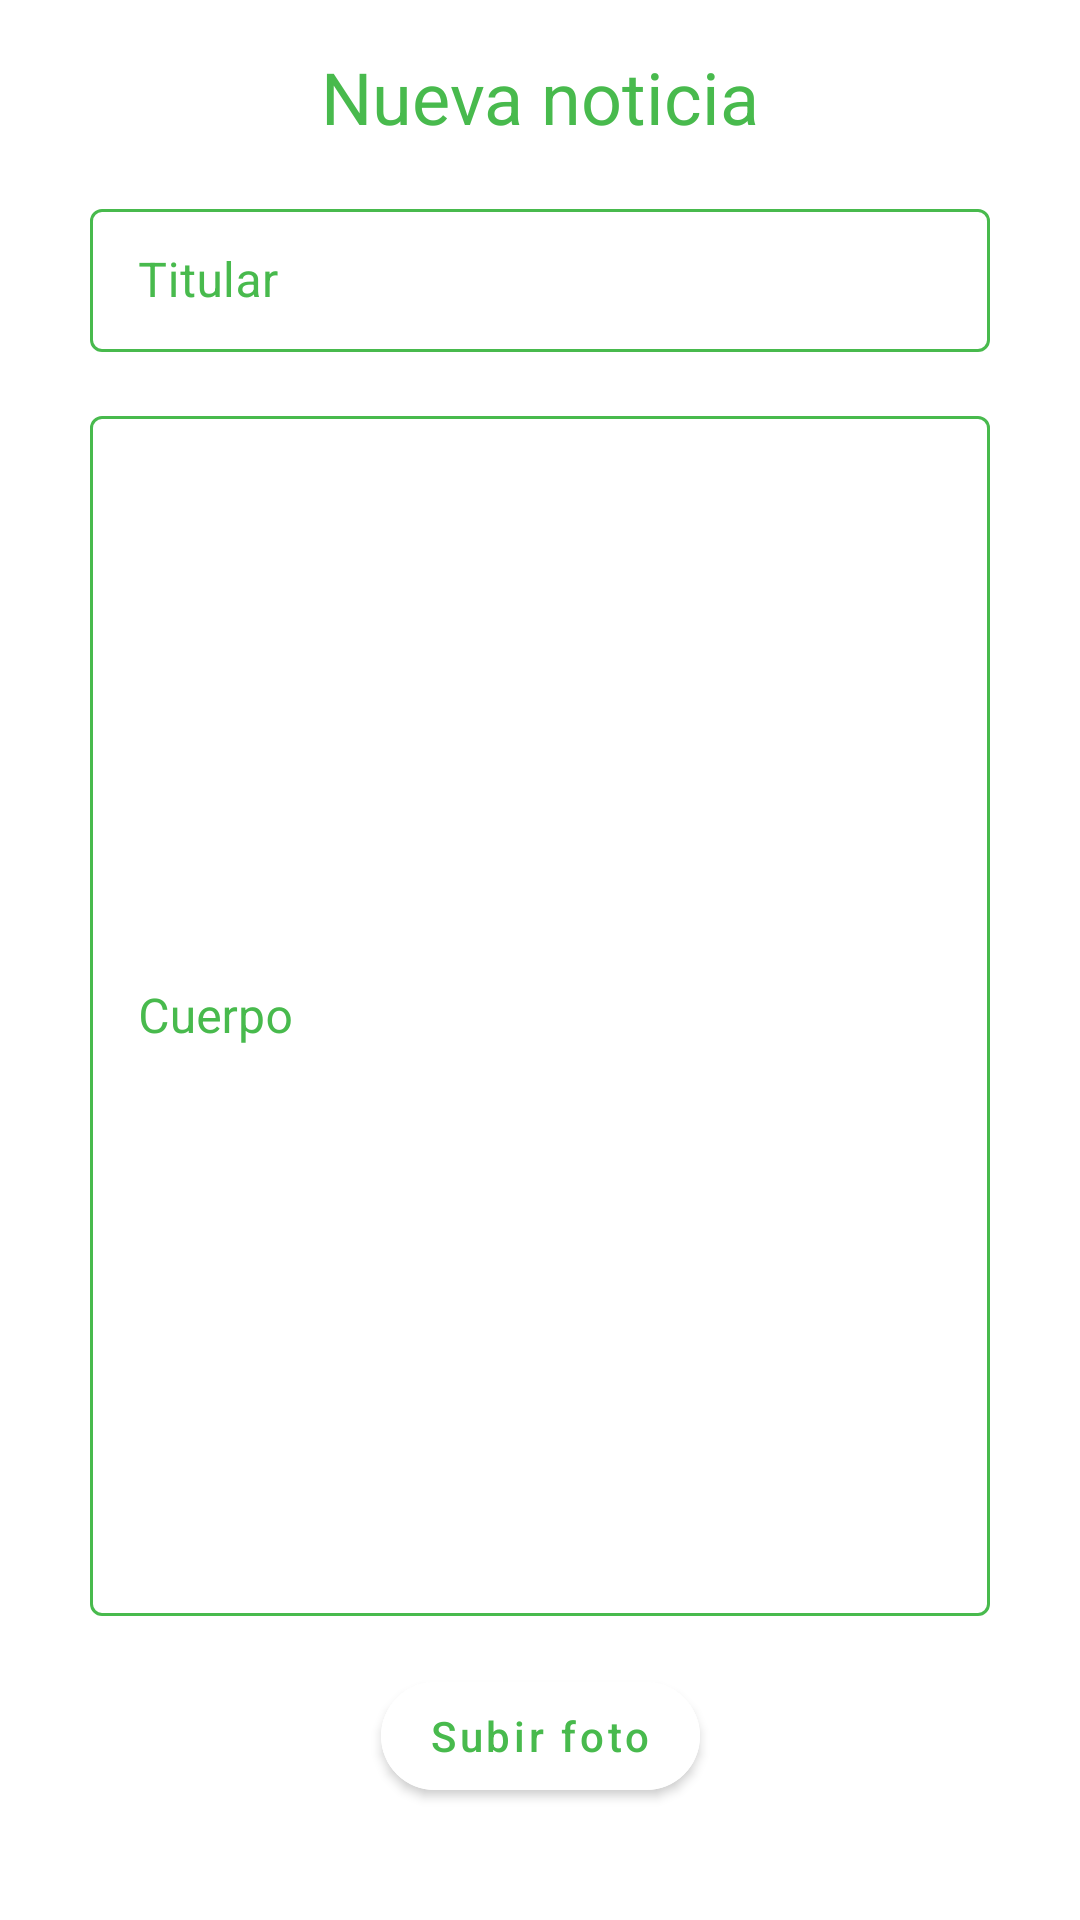

Here is an Android app screen rendered from its layout file. Give the layout XML and the strings, colors and styles it references.
<!-- AndroidManifest.xml: application theme Theme.PFC -->
<!-- res/layout/fragment_nueva_noticia.xml -->
<?xml version="1.0" encoding="utf-8"?>
<androidx.constraintlayout.widget.ConstraintLayout xmlns:android="http://schemas.android.com/apk/res/android"
    xmlns:app="http://schemas.android.com/apk/res-auto"
    xmlns:tools="http://schemas.android.com/tools"
    android:layout_width="match_parent"
    android:layout_height="match_parent"
    tools:context=".ui.estadisticasNoticias.noticias.nueva_noticia.NuevaNoticia">

    <TextView
        android:id="@+id/tvNuevaNoticia"
        android:layout_width="wrap_content"
        android:layout_height="wrap_content"
        android:layout_marginTop="16dp"
        android:text="Nueva noticia"
        android:textColor="@color/verde"
        android:textSize="24sp"
        app:layout_constraintEnd_toEndOf="parent"
        app:layout_constraintStart_toStartOf="parent"
        app:layout_constraintTop_toTopOf="parent" />

    <com.google.android.material.textfield.TextInputLayout
        android:id="@+id/layTitular"
        style="@style/misTextFields"
        android:layout_width="match_parent"
        android:layout_height="wrap_content"
        android:layout_marginTop="16dp"
        android:hint="Titular"
        app:boxStrokeColor="@color/verde"
        app:hintTextColor="@color/verde"
        app:layout_constraintEnd_toEndOf="parent"
        app:layout_constraintStart_toStartOf="parent"
        app:layout_constraintTop_toBottomOf="@+id/tvNuevaNoticia">

        <com.google.android.material.textfield.TextInputEditText
            android:id="@+id/tfTitular"
            android:layout_width="match_parent"
            android:layout_height="wrap_content"
            android:textColor="@color/verde"
            android:textCursorDrawable="@null"
            tools:ignore="SpeakableTextPresentCheck,TouchTargetSizeCheck" />
    </com.google.android.material.textfield.TextInputLayout>

    <com.google.android.material.textfield.TextInputLayout
        android:id="@+id/layCuerpo"
        style="@style/misTextFields"
        app:boxStrokeColor="@color/verde"
        app:hintTextColor="@color/verde"
        android:layout_width="match_parent"
        android:layout_height="wrap_content"
        android:layout_marginTop="16dp"
        android:hint="Cuerpo"
        app:layout_constraintEnd_toEndOf="parent"
        app:layout_constraintStart_toStartOf="parent"
        app:layout_constraintTop_toBottomOf="@+id/layTitular">

        <com.google.android.material.textfield.TextInputEditText
            android:id="@+id/tfCuerpo"
            android:layout_width="match_parent"
            android:layout_height="400dp"
            android:inputType="textMultiLine"
            android:textColor="@color/verde"
            android:textCursorDrawable="@null"
            tools:ignore="SpeakableTextPresentCheck,TouchTargetSizeCheck" />
    </com.google.android.material.textfield.TextInputLayout>

    <com.google.android.material.button.MaterialButton
        android:id="@+id/btnSubirFoto"
        android:layout_width="wrap_content"
        android:layout_height="wrap_content"
        android:layout_marginTop="16dp"
        android:backgroundTint="@color/white"
        android:text="Subir foto"
        android:textAllCaps="false"
        android:textColor="@color/verde"
        app:cornerRadius="25dp"
        app:layout_constraintEnd_toEndOf="parent"
        app:layout_constraintStart_toStartOf="parent"
        app:layout_constraintTop_toBottomOf="@+id/layCuerpo" />

    <TextView
        android:id="@+id/tvNombreFoto"
        android:layout_width="wrap_content"
        android:layout_height="wrap_content"
        android:layout_marginTop="16dp"
        app:layout_constraintEnd_toEndOf="parent"
        app:layout_constraintStart_toStartOf="parent"
        app:layout_constraintTop_toBottomOf="@+id/btnSubirFoto" />

    <com.google.android.material.button.MaterialButton
        android:id="@+id/btnGuardarNoticia"
        android:layout_width="wrap_content"
        android:layout_height="wrap_content"
        android:layout_marginTop="16dp"
        android:backgroundTint="@color/verde"
        android:text="Guardar Noticia"
        android:textAllCaps="false"
        android:paddingLeft="30dp"
        android:paddingRight="30dp"
        app:cornerRadius="25dp"
        app:layout_constraintEnd_toEndOf="parent"
        app:layout_constraintStart_toStartOf="parent"
        app:layout_constraintTop_toBottomOf="@+id/tvNombreFoto" />
</androidx.constraintlayout.widget.ConstraintLayout>
<!-- resources referenced by this layout -->
<resources>
  <color name="verde">#48BA4D</color>
  <color name="white">#FFFFFF</color>
  <style name="misTextFields" parent="Widget.MaterialComponents.TextInputLayout.OutlinedBox.Dense">
          <item name="boxStrokeColor">@color/white</item>
          <item name="android:textColorHint">@color/verde</item>
          <item name="android:paddingLeft">30dp</item>
          <item name="android:paddingRight">30dp</item>
          <item name="endIconTint">@color/verde</item>
          <item name="hintTextColor">@color/white</item>
          <item name="android:focusable">true</item>
          <item name="android:colorControlActivated">@color/white</item>
      </style>
  <style name="Theme.PFC" parent="Theme.MaterialComponents.DayNight.NoActionBar">
          
          <item name="colorPrimary">@color/verde</item>
          <item name="colorPrimaryVariant">@color/purple_700</item>
          <item name="colorOnPrimary">@color/white</item>
          
          <item name="colorSecondary">@color/teal_200</item>
          <item name="colorSecondaryVariant">@color/teal_700</item>
          <item name="colorOnSecondary">@color/black</item>
          
          <item name="android:statusBarColor">?attr/colorPrimary</item>
          <item name="actionMenuTextColor">@color/white</item>
          <item name="android:actionMenuTextColor">@color/white</item>
          
      </style>
  <color name="purple_700">#FF3700B3</color>
  <color name="teal_200">#FF03DAC5</color>
  <color name="teal_700">#FF018786</color>
  <color name="black">#FF000000</color>
</resources>
